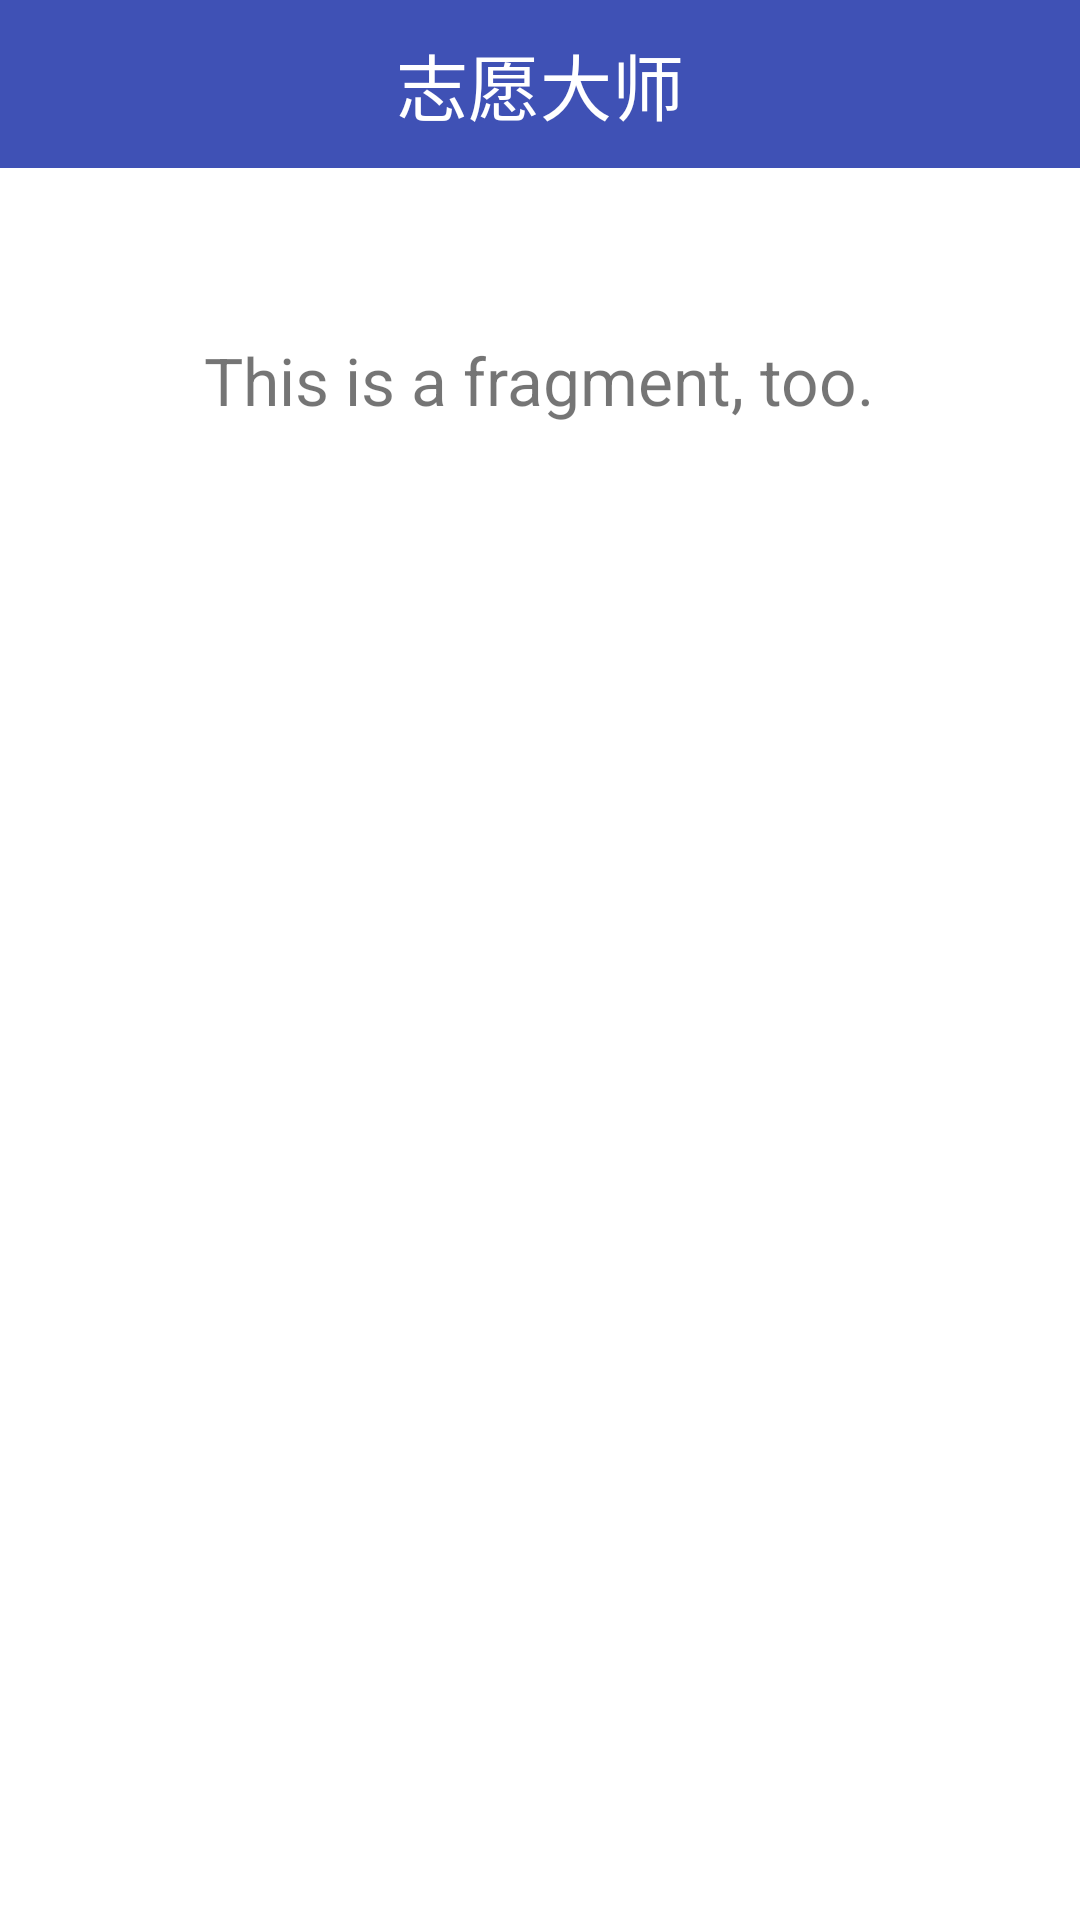

This screen was rendered from an Android layout file. Write that file and the resources it references.
<!-- AndroidManifest.xml: application theme LLAppBaseTheme -->
<!-- res/layout/fragement_simple.xml -->
<?xml version="1.0" encoding="utf-8"?>
<LinearLayout xmlns:android="http://schemas.android.com/apk/res/android"
    android:layout_width="match_parent"
    android:layout_height="match_parent"
    android:orientation="vertical">

    <View
        android:id="@+id/fake_status_bar"
        android:layout_width="match_parent"
        android:layout_height="@dimen/statusbar_view_height"
        android:background="@color/colorPrimary"/>

    <TextView
        android:id="@+id/tv_title"
        android:layout_width="match_parent"
        android:layout_height="56dp"
        android:background="@color/colorPrimary"
        android:gravity="center"
        android:text="@string/app_name"
        android:textColor="@color/color_ffffff"
        android:textSize="24sp"/>

    <TextView
        android:layout_width="wrap_content"
        android:layout_height="wrap_content"
        android:layout_gravity="center_horizontal"
        android:layout_marginTop="56dp"
        android:text="This is a fragment, too."
        android:textSize="22sp"/>

</LinearLayout>
<!-- resources referenced by this layout -->
<resources>
  <color name="colorPrimary">#3F51B5</color>
  <color name="color_ffffff">#ffffff</color>
  <string name="app_name">志愿大师</string>
  <style name="LLAppBaseTheme" parent="Theme.AppCompat.Light.NoActionBar">
          
          <item name="android:textAllCaps">false</item>
          <item name="android:windowActionBar">false</item>
          <item name="windowActionBar">false</item>
          <item name="windowNoTitle">true</item>
          <item name="colorPrimary">@color/colorPrimary</item>
          <item name="colorPrimaryDark">@color/colorPrimaryDark</item>
          <item name="colorAccent">@color/colorAccent</item>
          
          <item name="android:windowBackground">@android:color/transparent</item>
      </style>
  <color name="colorPrimaryDark">#000000</color>
  <color name="colorAccent">#FF4081</color>
</resources>
